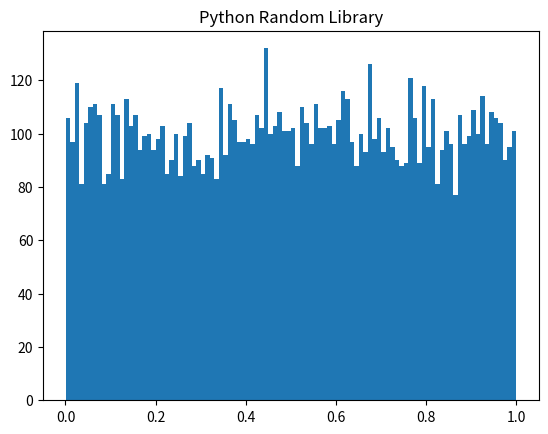
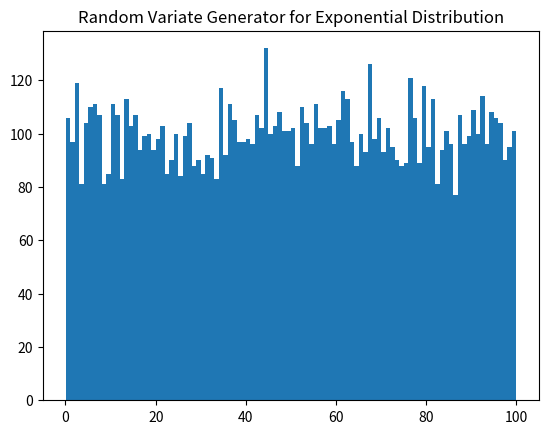
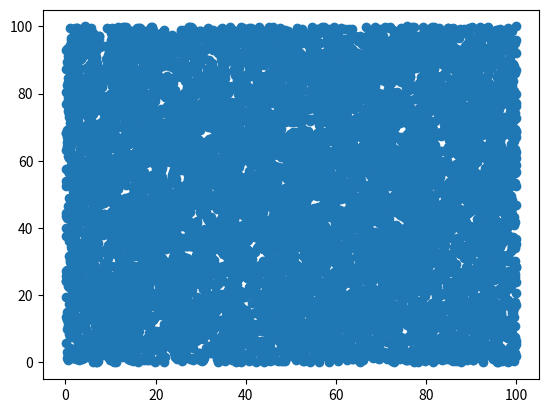
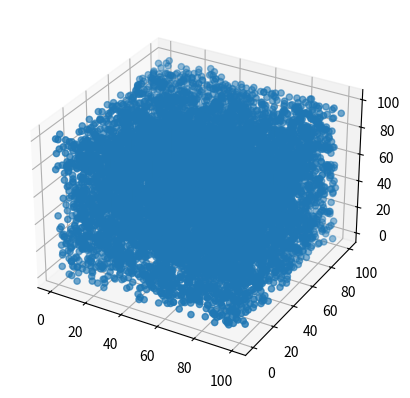

Reproduce these figures in Python, in order.
### Random Variate Generator for Uniform Distribution
#

import numpy as np
import random
import matplotlib.pyplot as plt

def rand_uniform(a, b, r):
    return a + (b - a) * r

results = []
py_rand = []

for i in range(10000):
    r = random.random()
    py_rand.append(r)
    results.append(rand_uniform(0, 100, r))

print("Mean : " + str(sum(results) / len(results)))

plt.hist(py_rand, bins = 100)
plt.title("Python Random Library")
fig = plt.figure()
plt.hist(results, bins = 100)
plt.title("Random Variate Generator for Exponential Distribution")


# Spectral test
# https://en.wikipedia.org/wiki/Spectral_test
# make 2D and 3D plots

from mpl_toolkits.mplot3d import Axes3D

results_y = [0] + results[:-1]
results_z = [0, 0] + results[:-2]

# 2D Scatter plot
fig = plt.figure()
plt.scatter(results, results_y)

# 3D Scatter Plot
fig = plt.figure()
ax = plt.axes(projection='3d')
ax.scatter3D(results, results_y, results_z)
plt.show()